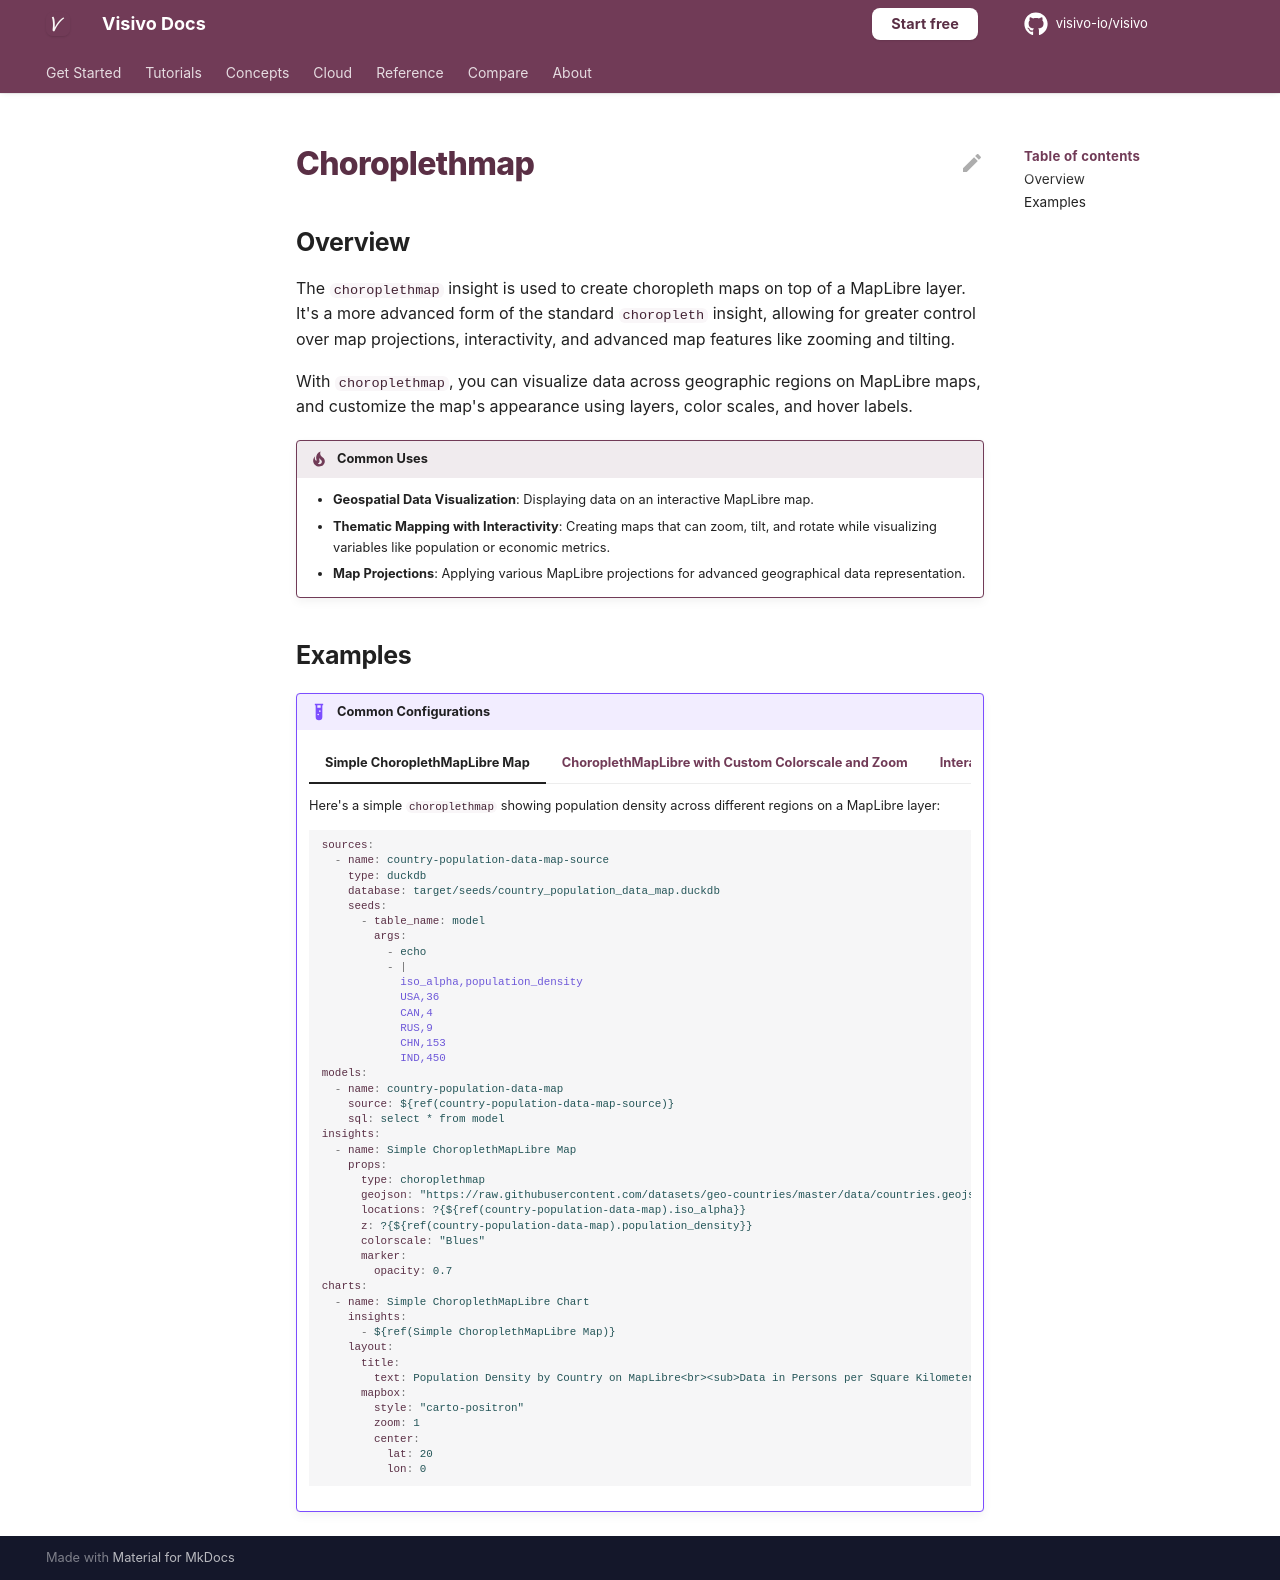

repository: visivo-io/visivo · page: reference/props-docs/insight/choroplethmap/index.html · generator: mkdocs

---
search:
  exclude: true
---

<!--start-->

## Overview

The `choroplethmap` insight is used to create choropleth maps on top of a MapLibre layer. It's a more advanced form of the standard `choropleth` insight, allowing for greater control over map projections, interactivity, and advanced map features like zooming and tilting.

With `choroplethmap`, you can visualize data across geographic regions on MapLibre maps, and customize the map's appearance using layers, color scales, and hover labels.

!!! tip "Common Uses"

    - **Geospatial Data Visualization**: Displaying data on an interactive MapLibre map.
    - **Thematic Mapping with Interactivity**: Creating maps that can zoom, tilt, and rotate while visualizing variables like population or economic metrics.
    - **Map Projections**: Applying various MapLibre projections for advanced geographical data representation.

## Examples

{% raw %}
!!! example "Common Configurations"

    === "Simple ChoroplethMapLibre Map"

        Here's a simple `choroplethmap` showing population density across different regions on a MapLibre layer:

        ```yaml
        sources:
          - name: country-population-data-map-source
            type: duckdb
            database: target/seeds/country_population_data_map.duckdb
            seeds:
              - table_name: model
                args:
                  - echo
                  - |
                    iso_alpha,population_density
                    USA,36
                    CAN,4
                    RUS,9
                    CHN,153
                    IND,450
        models:
          - name: country-population-data-map
            source: ${ref(country-population-data-map-source)}
            sql: select * from model
        insights:
          - name: Simple ChoroplethMapLibre Map
            props:
              type: choroplethmap
              geojson: "https://raw.githubusercontent.com/datasets/geo-countries/master/data/countries.geojson"
              locations: ?{${ref(country-population-data-map).iso_alpha}}
              z: ?{${ref(country-population-data-map).population_density}}
              colorscale: "Blues"
              marker:
                opacity: 0.7
        charts:
          - name: Simple ChoroplethMapLibre Chart
            insights:
              - ${ref(Simple ChoroplethMapLibre Map)}
            layout:
              title:
                text: Population Density by Country on MapLibre<br><sub>Data in Persons per Square Kilometer</sub>
              mapbox:
                style: "carto-positron"
                zoom: 1
                center:
                  lat: 20
                  lon: 0
        ```

    === "ChoroplethMapLibre with Custom Colorscale and Zoom"

        ```yaml
        sources:
          - name: european-gdp-data-source
            type: duckdb
            database: target/seeds/european_gdp_data.duckdb
            seeds:
              - table_name: model
                args:
                  - echo
                  - |
                    iso_alpha,gdp
                    FRA,2716
                    DEU,3846
                    ITA,2001
                    ESP,1419
                    GBR,2827
        models:
          - name: european-gdp-data
            source: ${ref(european-gdp-data-source)}
            sql: select * from model
        insights:
          - name: ChoroplethMapLibre with Custom Colorscale
            props:
              type: choroplethmap
              geojson: "https://raw.githubusercontent.com/datasets/geo-countries/master/data/countries.geojson"
              locations: ?{${ref(european-gdp-data).iso_alpha}}
              z: ?{${ref(european-gdp-data).gdp}}
              colorscale: [[0, "rgb(255,245,240)"], [0.5, "rgb(252,146,114)"], [1, "rgb(165,15,21)"]]
              marker:
                opacity: 0.75
        charts:
          - name: ChoroplethMapLibre with Custom Colorscale
            insights:
              - ${ref(ChoroplethMapLibre with Custom Colorscale)}
            layout:
              title:
                text: GDP by Country in Europe<br><sub>Data in Billions of USD</sub>
              mapbox:
                style: "carto-positron"
                zoom: 3
                center:
                  lat: 50
                  lon: 10
        ```

    === "Interactive ChoroplethMapLibre with Hover Data"

        ```yaml
        sources:
          - name: covid-data-map-source
            type: duckdb
            database: target/seeds/covid_data_map.duckdb
            seeds:
              - table_name: model
                args:
                  - echo
                  - |
                    iso_alpha,covid_cases,covid_deaths
                    USA,33000000,600000
                    BRA,20000000,550000
                    IND,30000000,400000
                    RUS,6000000,150000
                    ZAF,2000000,60000
        models:
          - name: covid-data-map
            source: ${ref(covid-data-map-source)}
            sql: select * from model
        insights:
          - name: Interactive ChoroplethMapLibre with Hover Data
            props:
              type: choroplethmap
              geojson: "https://raw.githubusercontent.com/datasets/geo-countries/master/data/countries.geojson"
              locations: ?{${ref(covid-data-map).iso_alpha}}
              z: ?{${ref(covid-data-map).covid_cases}}
              text: ?{${ref(covid-data-map).covid_deaths}}
              hovertemplate: "Cases: %{z}<br>Deaths: %{text}"
              colorscale: "Reds"
              marker:
                opacity: 0.8
        charts:
          - name: Interactive ChoroplethMapLibre with Hover Data
            insights:
              - ${ref(Interactive ChoroplethMapLibre with Hover Data)}
            layout:
              title:
                text: COVID-19 Cases by Country on MapLibre<br><sub>Hover to See Deaths Data</sub>
              mapbox:
                style: "carto-darkmatter"
                zoom: 2
                center:
                  lat: 30
                  lon: 0
        ```

{% endraw %}

<!--end-->
